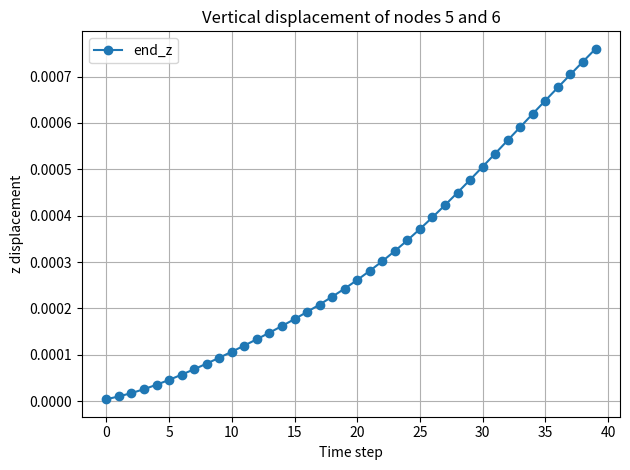

Write Python code to recreate this figure.
import numpy as np
import matplotlib.pyplot as plt
import matplotlib.animation as animation


uvw = np.array([
    [-1.0, -0.5, -0.5],
    [-1.0, -0.5,  0.5],
    [-1.0,  0.5, -0.5],
    [-1.0,  0.5,  0.5],
    [-0.6, -0.5, -0.5],
    [-0.6, -0.5,  0.5],
    [-0.6,  0.5, -0.5],
    [-0.6,  0.5,  0.5],
    [-0.2, -0.5, -0.5],
    [-0.2, -0.5,  0.5],
    [-0.2,  0.5, -0.5],
    [-0.2,  0.5,  0.5],
    [ 0.2, -0.5, -0.5],
    [ 0.2, -0.5,  0.5],
    [ 0.2,  0.5, -0.5],
    [ 0.2,  0.5,  0.5],
    [ 0.6, -0.5, -0.5],
    [ 0.6, -0.5,  0.5],
    [ 0.6,  0.5, -0.5],
    [ 0.6,  0.5,  0.5],
    [ 1.0, -0.5, -0.5],
    [ 1.0, -0.5,  0.5],
    [ 1.0,  0.5, -0.5],
    [ 1.0,  0.5,  0.5]
])

# 4-point Gauss-Legendre quadrature in 1D

# 6-point Gauss-Legendre quadrature (symmetric)
gauss_xi_m = np.array([
    -0.932469514203152, -0.661209386466265, -0.238619186083197,
     0.238619186083197,  0.661209386466265,  0.932469514203152
])

weight_xi_m = np.array([
    0.171324492379170, 0.360761573048139, 0.467913934572691,
    0.467913934572691, 0.360761573048139, 0.171324492379170
])

# 3-point Gauss-Legendre quadrature
gauss_xi = np.array([
    -np.sqrt(3/5), 0.0, np.sqrt(3/5)
])

weight_xi = np.array([
    5/9, 8/9, 5/9
])

# 2-point Gauss-Legendre quadrature (for eta and zeta directions)
gauss_eta = np.array([
    -1/np.sqrt(3), 1/np.sqrt(3)
])

weight_eta = np.array([
    1.0, 1.0
])

gauss_zeta = np.array([
    -1/np.sqrt(3), 1/np.sqrt(3)
])

weight_zeta = np.array([
    1.0, 1.0
])


E = 7e8
nu = 0.33
rho0 = 2700

mu = E / (2 * (1 + nu))              # Shear modulus μ
lam_param = (E * nu) / ((1 + nu)*(1 - 2*nu))  # Lamé’s first parameter λ

H = 1.0  # Height
W = 1.0  # Width
L = 2.0  # Length

n_beam = 2  # Number of beam elements


# Each vector is 8x1
x12 = np.array([-1.0, 1.0, 0.0, 0.0, 1.0, 1.0, 0.0, 0.0])
y12 = np.array([ 1.0, 0.0, 1.0, 0.0, 1.0, 0.0, 1.0, 0.0])
z12 = np.array([ 0.0, 0.0, 0.0, 1.0, 0.0, 0.0, 0.0, 1.0])

x12_ref = x12
y12_ref = y12
z12_ref = z12

# Velocities (all zero)
x12_dot = np.zeros_like(x12)
y12_dot = np.zeros_like(y12)
z12_dot = np.zeros_like(z12)

# Append new blocks for additional beams (besides the first one)
for i in range(2, n_beam + 1):  # MATLAB loop is inclusive
    x_offset = 2.0

    # Only shift the first entry of the last beam by x_offset
    x_block = x12[-4:].copy()
    x_block[0] += x_offset

    # Last 4 entries for y and z
    y_block = y12[-4:]
    z_block = z12[-4:]

    # Append to the nodal arrays
    x12 = np.concatenate([x12, x_block])
    y12 = np.concatenate([y12, y_block])
    z12 = np.concatenate([z12, z_block])

    # Append to velocity arrays
    x12_dot = np.concatenate([x12_dot, np.zeros(4)])
    y12_dot = np.concatenate([y12_dot, np.zeros(4)])
    z12_dot = np.concatenate([z12_dot, np.zeros(4)])


offset_start = np.zeros(n_beam, dtype=int)
offset_end   = np.zeros(n_beam, dtype=int)

for i in range(n_beam):
    offset_start[i] = i * 4
    offset_end[i]   = offset_start[i] + 7


time_step = 1e-3


def b_vec(u, v, w):
    return np.array([
        1,
        u,
        v,
        w,
        u * v,
        u * w,
        u ** 2,
        u ** 3
    ])

def b_vec_xi(xi, eta, zeta, L, W, H):
    """Evaluate shape function b in physical coordinates from normalized (ξ,η,ζ)"""
    u = L * xi / 2.0
    v = W * eta / 2.0
    w = H * zeta / 2.0
    return b_vec(u, v, w)

def B12_matrix(L, W, H):
    # Reference coordinates of points P1 and P2
    u1 = -L / 2.0
    u2 =  L / 2.0
    v = 0.0
    w = 0.0

    # Basis function evaluations
    b1 = b_vec(u1, v, w)
    b2 = b_vec(u2, v, w)

    # Partial derivatives
    def db_du(u): return np.array([0.0, 1.0, 0.0, 0.0, v, w, 2*u, 3*u**2])
    def db_dv(u): return np.array([0.0, 0.0, 1.0, 0.0, u, 0.0, 0.0, 0.0])
    def db_dw(u): return np.array([0.0, 0.0, 0.0, 1.0, 0.0, u, 0.0, 0.0])

    # Construct B12 matrix
    B = np.vstack([
        b1,
        db_du(u1),
        db_dv(u1),
        db_dw(u1),
        b2,
        db_du(u2),
        db_dv(u2),
        db_dw(u2)
    ]).T  # shape: (8, 8)
    
    return B

B = B12_matrix(L, W, H)
print("B12 =\n", B)

B_inv = np.linalg.inv(B)
print("B12_inv =\n", B_inv)

def calc_det_J(u, v, w, B_inv, x12_jac, y12_jac, z12_jac):
    # Basis vector derivatives
    db_du = np.array([0, 1, 0, 0, v, w, 2*u, 3*u**2])
    db_dv = np.array([0, 0, 1, 0, u, 0, 0, 0])
    db_dw = np.array([0, 0, 0, 1, 0, u, 0, 0])

    # Shape function derivatives
    ds_du = B_inv @ db_du
    ds_dv = B_inv @ db_dv
    ds_dw = B_inv @ db_dw

    # Nodal matrix: 3 × 8
    N_mat_jac = np.vstack([x12_jac, y12_jac, z12_jac])

    # Compute Jacobian
    J = N_mat_jac @ np.column_stack([ds_du, ds_dv, ds_dw])
    return J

def calc_det_J_xi(xi, eta, zeta, B_inv, x12_jac, y12_jac, z12_jac, L, W, H):
    # Basis derivatives in normalized coordinates
    db_dxi = np.array([
        0.0,
        L / 2,
        0.0,
        0.0,
        (L * W / 4) * eta,
        (L * H / 4) * zeta,
        (L ** 2) / 2 * xi,
        (3 * L ** 3) / 8 * xi ** 2
    ])
    db_deta = np.array([
        0.0,
        0.0,
        W / 2,
        0.0,
        (L * W / 4) * xi,
        0.0,
        0.0,
        0.0
    ])
    db_dzeta = np.array([
        0.0,
        0.0,
        0.0,
        H / 2,
        0.0,
        (L * H / 4) * xi,
        0.0,
        0.0
    ])

    # Shape function derivatives
    ds_dxi   = B_inv @ db_dxi
    ds_deta  = B_inv @ db_deta
    ds_dzeta = B_inv @ db_dzeta

    # Nodal matrix: 3 × 8
    N_mat_jac = np.vstack([x12_jac, y12_jac, z12_jac])

    # Construct Jacobian
    J = N_mat_jac @ np.column_stack([ds_dxi, ds_deta, ds_dzeta])
    return J

def ds_du_mat(u, v, w, B_inv):
    """Returns 8×3 matrix: each row is gradient of s_i w.r.t [u, v, w]"""
    db_du = np.array([0, 1, 0, 0, v, w, 2*u, 3*u**2])
    db_dv = np.array([0, 0, 1, 0, u, 0, 0, 0])
    db_dw = np.array([0, 0, 0, 1, 0, u, 0, 0])

    ds_du = B_inv @ db_du
    ds_dv = B_inv @ db_dv
    ds_dw = B_inv @ db_dw

    # Stack gradients row-by-row: 8 × 3
    ds = np.stack([ds_du, ds_dv, ds_dw], axis=-1)  # shape (8, 3)
    return ds

def ds_dxi_mat(xi, eta, zeta, B_inv, L, W, H):
    """Returns 8×3 matrix: each row is gradient of s_i w.r.t [ξ, η, ζ]"""
    db_dxi = np.array([
        0.0,
        L / 2,
        0.0,
        0.0,
        (L * W / 4) * eta,
        (L * H / 4) * zeta,
        (L ** 2 / 2) * xi,
        (3 * L ** 3 / 8) * xi ** 2
    ])
    db_deta = np.array([
        0.0,
        0.0,
        W / 2,
        0.0,
        (L * W / 4) * xi,
        0.0,
        0.0,
        0.0
    ])
    db_dzeta = np.array([
        0.0,
        0.0,
        0.0,
        H / 2,
        0.0,
        (L * H / 4) * xi,
        0.0,
        0.0
    ])

    ds_dxi = B_inv @ db_dxi
    ds_deta = B_inv @ db_deta
    ds_dzeta = B_inv @ db_dzeta

    # Stack gradients row-by-row: 8 × 3
    ds = np.stack([ds_dxi, ds_deta, ds_dzeta], axis=-1)  # shape (8, 3)
    return ds


def constraint(q):
    c = np.zeros(12)
    c[0] = q[0] + 1.0  # x0 - (-1) = x0 + 1
    c[1] = q[1] - 1.0  # y0 - (1)
    c[2] = q[2] - 0.0  # z0 - (0)

    c[3] = q[3] - 1.0  # x1 - (1)
    c[4] = q[4] - 0.0  # y1 - (0)
    c[5] = q[5] - 0.0  # z1 - (0)

    c[6] = q[6] - 0.0  # x2 - (0)
    c[7] = q[7] - 1.0  # y2 - (1)
    c[8] = q[8] - 0.0  # z2 - (0)

    c[9]  = q[9] - 0.0  # x3 - (0)
    c[10] = q[10] - 0.0 # y3 - (0)
    c[11] = q[11] - 1.0 # z3 - (1)

    return c


def constraint_jacobian(q):
    J = np.zeros((12, len(q)))
    for i in range(12):
        J[i, i] = 1
    return J



N_coef = 8 + 4 * (n_beam - 1)
m = np.zeros((N_coef, N_coef))



for elem in range(n_beam):
    idx = np.arange(offset_start[elem], offset_end[elem] + 1)
    x_loc = x12[idx]
    y_loc = y12[idx]
    z_loc = z12[idx]

    for ixi, xi in enumerate(gauss_xi_m):
        weight_u = weight_xi_m[ixi]

        for ieta, eta in enumerate(gauss_eta):
            weight_v = weight_eta[ieta]

            for izeta, zeta in enumerate(gauss_zeta):
                weight_w = weight_zeta[izeta]

                # Compute b and s
                b = b_vec_xi(xi, eta, zeta, L, W, H)
                s = B_inv @ b  # shape: (8,)

                # Jacobian determinant
                J = calc_det_J_xi(xi, eta, zeta, B_inv, x_loc, y_loc, z_loc, L, W, H)
                detJ = np.linalg.det(J)

                # Assemble local to global
                for i in range(8):
                    global_i = offset_start[elem] + i
                    for j in range(8):
                        global_j = offset_start[elem] + j
                        m[global_i, global_j] += (
                            rho0 * s[i] * s[j] * weight_u * weight_v * weight_w * detJ
                        )


print("Mass matrix m_{ij}:")
print(m)

from numpy.linalg import matrix_rank
r = matrix_rank(m)
print("Rank of mass matrix:")
print(r)


n_sample = uvw.shape[0]
r_ref = np.zeros((n_beam, n_sample, 3))     # reference positions
r_global = np.zeros((n_beam, n_sample, 3))  # deformed/global positions (if needed later)

n_sample = uvw.shape[0]
r_ref = np.zeros((n_beam, n_sample, 3))  # beam × sample × (x,y,z)

for a in range(n_beam):
    idx = np.arange(offset_start[a], offset_end[a] + 1)
    x12_loc = x12[idx]
    y12_loc = y12[idx]
    z12_loc = z12[idx]

    for i in range(n_sample):
        u, v, w = uvw[i]

        b_sample = np.array([1, u, v, w, u*v, u*w, u**2, u**3])
        s_sample = B_inv @ b_sample

        N_mat = np.vstack([x12_loc, y12_loc, z12_loc])
        r_ref[a, i, :] = N_mat @ s_sample

Nt = 40  # Number of time steps

end_x = np.zeros((n_beam, Nt))
end_y = np.zeros((n_beam, Nt))
end_z = np.zeros((n_beam, Nt))
end_x_du = np.zeros((n_beam, Nt))
end_y_du = np.zeros((n_beam, Nt))
end_z_du = np.zeros((n_beam, Nt))


fig = plt.figure(figsize=(8, 6))
ax = fig.add_subplot(111, projection='3d')

ds_du_pre = {}  # Precomputed ∂s/∂(u,v,w) at each quadrature point


for ixi, xi in enumerate(gauss_xi):
    weight_u = weight_xi[ixi]
    for ieta, eta in enumerate(gauss_eta):
        weight_v = weight_eta[ieta]
        for izeta, zeta in enumerate(gauss_zeta):
            weight_w = weight_zeta[izeta]
            u = L * xi / 2
            v = W * eta / 2
            w = H * zeta / 2
            ds_du_pre[(ixi, ieta, izeta)] = ds_du_mat(u, v, w, B_inv)
            print(f"ds_du_pre[{ixi}, {ieta}, {izeta}] =\n{ds_du_pre[(ixi, ieta, izeta)]}")


detJ_pre = {}
for ixi, xi in enumerate(gauss_xi):
    for ieta, eta in enumerate(gauss_eta):
        for izeta, zeta in enumerate(gauss_zeta):
            u = L * xi / 2
            v = W * eta / 2
            w = H * zeta / 2
            J = calc_det_J(u, v, w, B_inv, x12_ref, y12_ref, z12_ref)
            detJ_pre[(ixi, ieta, izeta)] = np.linalg.det(J)


n_gen_coord = 3 * N_coef   # total degrees of freedom (x, y, z per node)
n_constr = 12              # 4 nodes × 3D fixed DOFs

v = np.zeros(n_gen_coord)            
lam_bb = np.zeros(n_constr)
v_guess = v.copy()  # Initial guess for velocity
lam_bb_guess = lam_bb.copy()    # Initial guess for Lagrange multipliers
rho_bb = 1e14


for step in range(Nt):
    def compute_deformation_gradient(e, grad_s):
        """
        Compute the deformation gradient F = sum_i e_i ⊗ ∇s_i
        where:
        - e: list of 8 node vectors (each shape (3,))
        - grad_s: numpy array of shape (8, 3), ∇s_i as rows
        Returns:
        - F: numpy array of shape (3, 3)
        """
        F = np.zeros((3, 3))
        for i in range(8):
            F += np.outer(e[i], grad_s[i])  # e_i (3,) ⊗ ∇s_i (3,) → (3×3)
        return F

    def compute_green_lagrange_strain(F):
        """
        Compute Green-Lagrange strain tensor:
            E = 0.5 * (F^T F - I)
        """
        I = np.eye(3)
        C = F.T @ F
        E = 0.5 * (C - I)
        return E

    def compute_internal_force(x12, y12, z12):
        f_int = np.zeros((3 * N_coef,))  # global internal force vector

        for elem in range(n_beam):
            idx = np.arange(offset_start[elem], offset_end[elem] + 1)
            x12_loc = x12[idx]
            y12_loc = y12[idx]
            z12_loc = z12[idx]
            e = [np.array([x12_loc[i], y12_loc[i], z12_loc[i]]) for i in range(8)]

            f_elem = np.zeros((8, 3))  # local internal force for this element

            for ixi, xi in enumerate(gauss_xi):
                weight_u = weight_xi[ixi]
                for ieta, eta in enumerate(gauss_eta):
                    weight_v = weight_eta[ieta]
                    for izeta, zeta in enumerate(gauss_zeta):
                        weight_w = weight_zeta[izeta]
                        scale = weight_u * weight_v * weight_w

                        # Compute local coordinates and shape functions
                        u = L * xi / 2
                        v = W * eta / 2
                        w = H * zeta / 2
                        b = b_vec(u, v, w)
                        s = B_inv @ b  # shape function values (not used here but kept if needed)

                        ds = ds_du_pre[(ixi, ieta, izeta)]  # shape (8, 3)
                        detJ = detJ_pre[(ixi, ieta, izeta)]

                        # Compute deformation gradient
                        F = compute_deformation_gradient(e, ds)
                        FtF = F.T @ F
                        tr_FtF = np.trace(FtF)
                        FFF = F @ F.T @ F

                        # Stress-like integrand
                        stress_term = (
                            lam_param * (0.5 * tr_FtF - 1.5) * F +
                            mu * (FFF - F)
                        )

                        # Integrate internal force: f_i += stress_term @ grad_s_i
                        for i in range(8):
                            grad_si = ds[i]  # ∇s_i as 3-vector
                            force_i = stress_term @ grad_si  # shape (3,)
                            f_elem[i] += force_i * scale * detJ * (L * W * H / 8.0)

            # Assemble local into global internal force vector
            for a_local, a_global in enumerate(idx):
                f_int[3 * a_global + 0] += f_elem[a_local, 0]
                f_int[3 * a_global + 1] += f_elem[a_local, 1]
                f_int[3 * a_global + 2] += f_elem[a_local, 2]

        return f_int

    def alm_bb_step(v_guess, lam_guess, v_prev, q_prev, M, f_int, f_ext, h, rho):
        """
        Performs one ALM-BB step.
        """
        v = v_guess.copy()
        lam = lam_guess.copy()
        alpha = 1e-4
        use_bb1 = True
        max_outer = 20
        max_inner = 300
        inner_tol = 1e-4
        outer_tol = 1e-6
        for outer_iter in range(max_outer):
            def grad_L(v_loc):
                qA = q_prev + h * v_loc  # Predicted position

                # Extract x, y, z from qA
                x_new = np.zeros(N_coef)
                y_new = np.zeros(N_coef)
                z_new = np.zeros(N_coef)

                for i in range(N_coef):
                    x_new[i] = qA[3 * i + 0]
                    y_new[i] = qA[3 * i + 1]
                    z_new[i] = qA[3 * i + 2]

                f_int_dyn = compute_internal_force(x_new, y_new, z_new)

                #g  = (M @ (v_loc - v_prev)) / h - (-f_int + f_ext)
                g  = (M @ (v_loc - v_prev)) / h - (-f_int_dyn + f_ext)
                qA = q_prev + h * v_loc
                J  = constraint_jacobian(qA)
                constr_violation  = constraint(qA)
                return g + J.T @ (lam + rho * h * constr_violation)

            vk = v.copy()
            gk = grad_L(vk)

            inner_count = 0  

            for inner_iter in range(max_inner):
                vk1 = vk - alpha * gk
                gk1 = grad_L(vk1)

                norm_gk1 = np.linalg.norm(gk1)
                print(f"inner {inner_iter}, norm(gk1)={norm_gk1:.2e}, alpha={alpha:.2e}")

                inner_count = inner_iter + 1

                if np.linalg.norm(gk1) < inner_tol:
                    vk = vk1
                    break

                s, y = vk1 - vk, gk1 - gk
                if use_bb1:
                    alpha_bb = np.dot(s, s) / (np.dot(s, y) + 1e-12)
                else:
                    alpha_bb = np.dot(s, y) / (np.dot(y, y) + 1e-12)

                use_bb1 = not use_bb1
                
                if alpha_bb < 1e-12:
                    vk = vk1
                    break 
                            
                alpha = np.clip(alpha, 1e-12, 1e-6)

                # 💥 Here: update alpha and decay it
                alpha = alpha_bb
                vk, gk = vk1, gk1
            v = vk
            qA = q_prev + h * v
            constr_violation = constraint(qA)
            
            lam += rho * h * constr_violation

            print(f">>>>> End of OUTER STEP #{outer_iter}; INNER LOOP: {inner_count} iters; norm(constr_violation)={np.linalg.norm(constr_violation):.2e}")

            if np.linalg.norm(constr_violation) < outer_tol:
                break

        print("===================================")

        return v, lam
        

    # Now call the internal force computation
    f_int = compute_internal_force(x12, y12, z12)


    # Location where the external force is applied (in physical coordinates)
    u_P, v_P, w_P = 1.0, 0.0, 0.0

    # Basis and shape functions
    b = b_vec(u_P, v_P, w_P)        # (8,)
    s_at_P = B_inv @ b              # (8,)

    # External force at point P
    if step <= 200:
        f_P = np.array([200.0, 450.0,3100.0])
    else:
        f_P = np.array([0.0, 0.0, 0.0])

    # External force distribution to the 8 DOFs
    f_ext = [s_at_P[i] * f_P for i in range(8)]  # List of (3,) vectors

    f_ext_vec = np.zeros((3 * N_coef,))
    elem = n_beam - 1
    idx = np.arange(offset_start[elem], offset_end[elem] + 1)
    for i_local, global_idx in enumerate(idx):
        row_idx = slice(3 * global_idx, 3 * (global_idx + 1))
        f_ext_vec[row_idx] = f_ext[i_local]

    M_full = np.zeros((3 * N_coef, 3 * N_coef))

    for i in range(N_coef):
        for j in range(N_coef):
            block = m[i, j] * np.eye(3)
            row_idx = slice(3 * i, 3 * (i + 1))
            col_idx = slice(3 * j, 3 * (j + 1))
            M_full[row_idx, col_idx] += block


    v_prev = v_guess.copy()
    q_prev = np.zeros((3 * N_coef,))
    for i in range(N_coef):
        q_prev[3 * i + 0] = x12[i]
        q_prev[3 * i + 1] = y12[i]
        q_prev[3 * i + 2] = z12[i]

    v_res, lam_bb_res = alm_bb_step(v_guess, lam_bb_guess, v_prev, q_prev, M_full, f_int, f_ext_vec, time_step, rho_bb)

    v_guess = v_res.copy()
    lam_bb_guess = lam_bb_res.copy()

    q_new = q_prev + time_step * v_guess

    for i in range(N_coef):
        x12[i] = q_new[3 * i + 0]
        y12[i] = q_new[3 * i + 1]
        z12[i] = q_new[3 * i + 2]

    # Tip index = node 5 of last element (MATLAB: end - 3)
    tip_idx = offset_end[-1] - 3

    end_x[-1, step] = x12[tip_idx] 
    end_y[-1, step] = y12[tip_idx]
    end_z[-1, step] = z12[tip_idx]

    end_x_du[-1, step] = x12[tip_idx + 1]
    end_y_du[-1, step] = y12[tip_idx + 1]
    end_z_du[-1, step] = z12[tip_idx + 1]

plt.figure()
plt.plot(np.arange(Nt), end_z[-1], '-o', label='end_z')
#plt.plot(np.arange(Nt), end_x_du[-1], '-s', label='end_z_du')
plt.xlabel('Time step')
plt.ylabel('z displacement')
plt.legend()
plt.title('Vertical displacement of nodes 5 and 6')
plt.grid(True)
plt.tight_layout()
plt.show()





